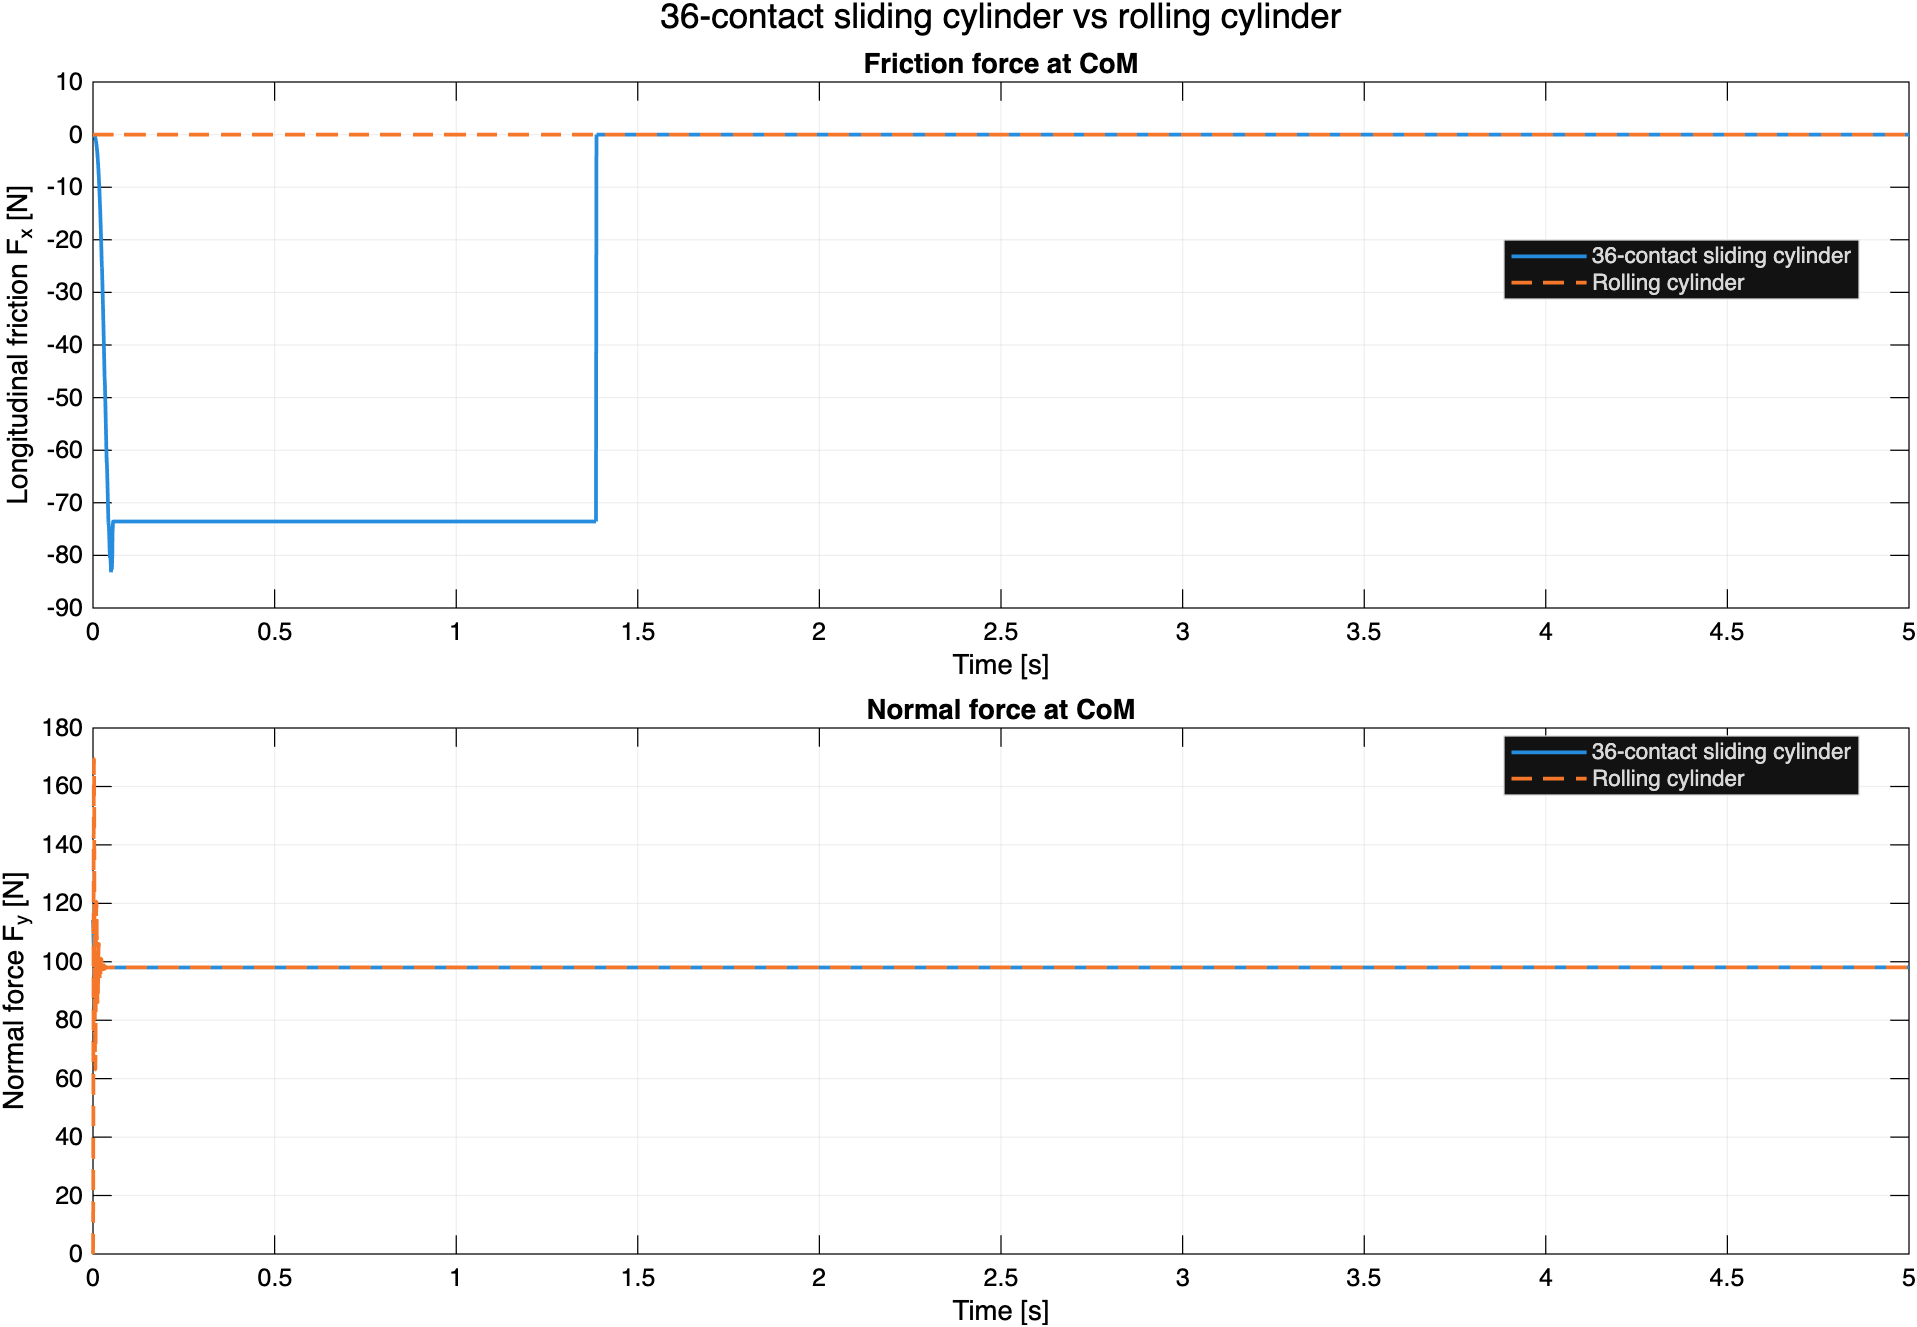

The table this chart was drawn from, first rows:
time_s, sliding36_Fy_N, sliding36_Fx_N, rolling_Fy_N, rolling_Fx_N
0, 114.3, 0, -0, 0
8.47032944677952e-22, 114.3, 0, -0, 0
8.47032949091812e-22, 114.3, -1.24077091882954e-23, -0, -0
6.02502590665311e-14, 114.3, -4.16333621835086e-16, -0, -0
6.0250259066532e-14, 114.3, -1.24900090272839e-15, -0, -0
6.02502607605963e-14, 114.3, -1.24900090272839e-15, -0, -0
6.02502607605971e-14, 114.3, -2.08166818362168e-15, -0, -0
1.2050052067416e-13, 114.3, -2.49800180550694e-15, -0, -0
1.20500520674162e-13, 114.3, -5.8286708919239e-15, -0, -0
2.41001037113153e-13, 114.3, -8.32667267294988e-15, -0, -0
2.41001037113159e-13, 114.3, -2.49800180560728e-14, -0, -0
2.41001038807221e-13, 114.3, -2.49800180560728e-14, -0, -0
2.41001038807227e-13, 114.3, -4.82947015874817e-14, -0, -0
2.45783520658625e-13, 114.3, -4.83277488757836e-14, -0, -0
2.45783520658631e-13, 114.3, -4.83277488757836e-14, 5.23180274743324e-10, 3.71933759439866e-32
2.98211384463373e-12, 114.3, -3.42016187819373e-13, 3.13908165126742e-09, 2.23160255663847e-31
2.98211384463377e-12, 114.3, -3.42016187831781e-13, 3.13908165126742e-09, 2.23160255663847e-31
1.3647395415457e-05, 114.2, -1.61046973880466e-06, 0.01459, 1.03259991359954e-24
2.72947878488001e-05, 114.1, -5.10584919465066e-06, 0.04625, 3.25869030294721e-24
4.09421802821432e-05, 114, -1.05510408068471e-05, 0.09555, 6.70285301172536e-24
0.0001025, 113.7, -5.84396268008789e-05, 0.5283, 3.63344154279531e-23
0.000164, 113.3, -0.0001481, 1.336, 9.00937332033765e-23
0.0002256, 113, -0.0002824, 2.541, 1.68026136793434e-22
0.0002871, 112.6, -0.0004641, 4.159, 2.69714617295494e-22
0.0004394, 111.8, -0.001132, 10.01, 6.17369432398662e-22
0.0005916, 111, -0.002141, 18.53, 1.08421694574849e-21
0.0007439, 110.3, -0.003526, 29.65, 1.63646584816366e-21
0.0008962, 109.6, -0.005324, 43.07, 2.22789742213687e-21
0.001048, 109, -0.00757, 58.34, 2.80417232214393e-21
0.001295, 108, -0.01226, 85.34, 3.56932526003571e-21
0.001542, 107.1, -0.01837, 112.3, 3.97367043269708e-21
0.001789, 106.3, -0.02606, 136, 3.9524706445121e-21
0.002036, 105.5, -0.03549, 154, 3.57220871564786e-21
0.002283, 104.9, -0.0468, 165.1, 2.98161615414927e-21
0.00253, 104.3, -0.06016, 169.5, 2.33629807092737e-21
0.00285, 103.5, -0.08075, 166.7, 1.588950861854e-21
0.00317, 102.9, -0.1054, 157.2, 1.03391230959665e-21
0.003429, 102.5, -0.1285, 146.9, 7.1741817889924e-22
0.003688, 102, -0.1546, 135.5, 4.90598431947181e-22
0.003947, 101.7, -0.1839, 123.9, 3.323998472047e-22
0.004207, 101.3, -0.2167, 112.7, 2.25726920048371e-22
0.004466, 101, -0.253, 102.3, 1.5533781384172e-22
0.004537, 100.9, -0.2636, 99.55, 1.40783151001739e-22
0.004537, 100.9, -0.2636, 99.55, 1.40783151001727e-22
0.004623, 100.9, -0.2768, 96.41, 1.25575305766667e-22
0.004709, 100.8, -0.2904, 93.39, 1.12191859843135e-22
0.004794, 100.7, -0.3045, 90.49, 1.00432059969035e-22
0.005105, 100.4, -0.3589, 80.96, 6.77441234331736e-23
0.005415, 100.1, -0.4193, 73.15, 4.71138866652285e-23
0.005725, 99.9, -0.4858, 67.34, 3.41703086311533e-23
0.005967, 99.74, -0.5422, 64.41, 2.75865653458617e-23
0.006209, 99.59, -0.6027, 63.08, 2.30204534792393e-23
0.00645, 99.46, -0.6674, 63.46, 1.98768207965244e-23
0.006692, 99.33, -0.7365, 65.6, 1.77252210023661e-23
0.007158, 99.13, -0.8828, 74.31, 1.52717672437899e-23
0.007625, 98.95, -1.047, 87.5, 1.37333498743756e-23
0.007994, 98.84, -1.19, 98.96, 1.25292134876623e-23
0.008364, 98.73, -1.346, 109.2, 1.11941432346539e-23
0.008734, 98.65, -1.515, 116.6, 9.79892975634261e-24
0.009103, 98.57, -1.696, 120.4, 8.46659925373538e-24
... 313 more rows
